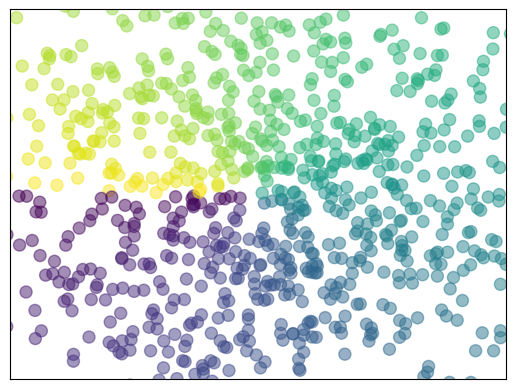
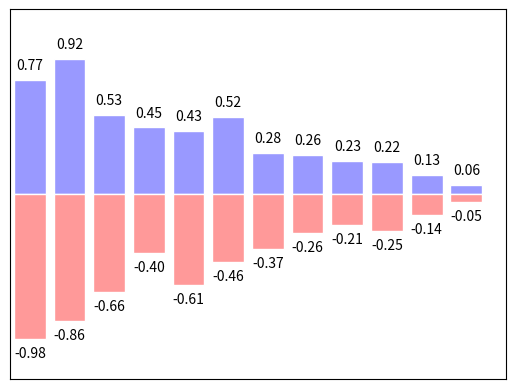
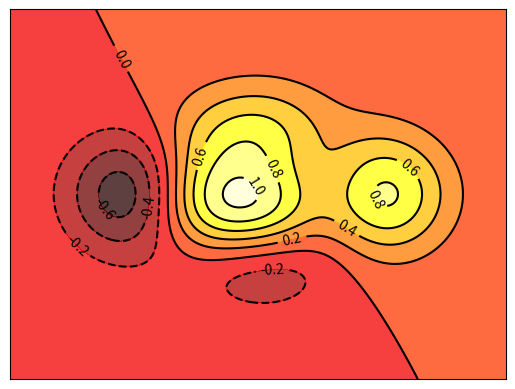

These charts were generated, in order, by the following Python code:
# -*- coding: utf-8 -*-
"""
Created on Mon Dec 18 10:55:58 2017

@author: Administrator
"""

import matplotlib.pyplot as plt
import numpy as np

n = 1024

#scatter
x = np.random.normal(0,1,n)
y = np.random.normal(0,1,n)
t = np.arctan2(y,x)  #生成颜色
plt.scatter(x,y,s=75,c=t,alpha=0.5) #alpha 透明度
plt.xlim((-1.5,1.5))
plt.ylim((-1.5,1.5))
plt.xticks(())
plt.yticks(())  #隐藏x,y脊梁

plt.show()

plt.figure()
n1 = 12
x1 = np.arange(n1)
y11 = (1-x1/float(n1)) * np.random.uniform(0.5,1.0,n1)
y12 = (1-x1/float(n1)) * np.random.uniform(0.5,1.0,n1)

plt.bar(x1,+y11,facecolor='#9999ff',edgecolor='white')
plt.bar(x1,-y12,facecolor='#ff9999',edgecolor='white')  #此处上下

for xx,yy in zip(x1,y11):        #把x1,y11分别传入xx,yy
  plt.text(xx,yy+0.05,'%.2f'%yy,ha='center',va='bottom')   #ha 横向对齐  va 纵向对齐


for xx,yy in zip(x1,y12):        
  plt.text(xx,-yy-0.05,'-%.2f'%yy,ha='center',va='top')   #ha 横向对齐  va 纵向对齐

plt.xlim(-.5,n1)
plt.xticks(())
plt.ylim(-1.25,1.25)
plt.yticks(())

plt.show()


#等高线 contours


def f(x,y):
    # the height function
    return (1 - x / 2 + x**5 + y**3) * np.exp(-x**2 -y**2)
plt.figure()
n = 256
x = np.linspace(-3, 3, n)
y = np.linspace(-3, 3, n)
X,Y = np.meshgrid(x, y)

plt.contourf(X, Y, f(X, Y), 8, alpha=.75, cmap=plt.cm.hot)  #加颜色 8 是指等高线高度分为多少份，8是10
C = plt.contour(X, Y, f(X, Y), 8, colors='black', linewidth=.5) #画线
plt.clabel(C, inline=True, fontsize=10)
plt.xticks(())
plt.yticks(())
plt.show()































